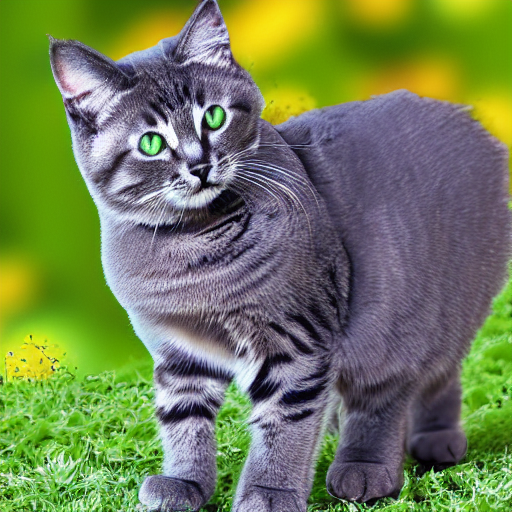
Generation parameters embedded in this image by AUTOMATIC1111 Stable Diffusion web UI or a fork of it (Forge, ...) (PNG 'parameters' text chunk):
generate a cat image
Steps: 20, Sampler: DPM++ 2M Karras, CFG scale: 7, Seed: 3857482634, Size: 512x512, Model hash: 6ce0161689, Model: v1-5-pruned-emaonly, Version: v1.8.0